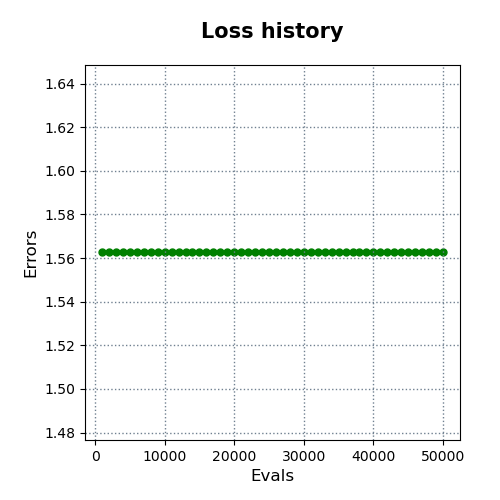

Source data for this figure (header and first rows):
evals, errors
1000, 1.563
2000, 1.563
3000, 1.563
4000, 1.563
5000, 1.563
6000, 1.563
7000, 1.563
8000, 1.563
9000, 1.563
10000, 1.563
11000, 1.563
12000, 1.563
13000, 1.563
14000, 1.563
15000, 1.563
16000, 1.563
17000, 1.563
18000, 1.563
19000, 1.563
20000, 1.563
21000, 1.563
22000, 1.563
23000, 1.563
24000, 1.563
25000, 1.563
26000, 1.563
27000, 1.563
28000, 1.563
29000, 1.563
30000, 1.563
31000, 1.563
32000, 1.563
33000, 1.563
34000, 1.563
35000, 1.563
36000, 1.563
37000, 1.563
38000, 1.563
39000, 1.563
40000, 1.563
41000, 1.563
42000, 1.563
43000, 1.563
44000, 1.563
45000, 1.563
46000, 1.563
47000, 1.563
48000, 1.563
49000, 1.563
50000, 1.563
